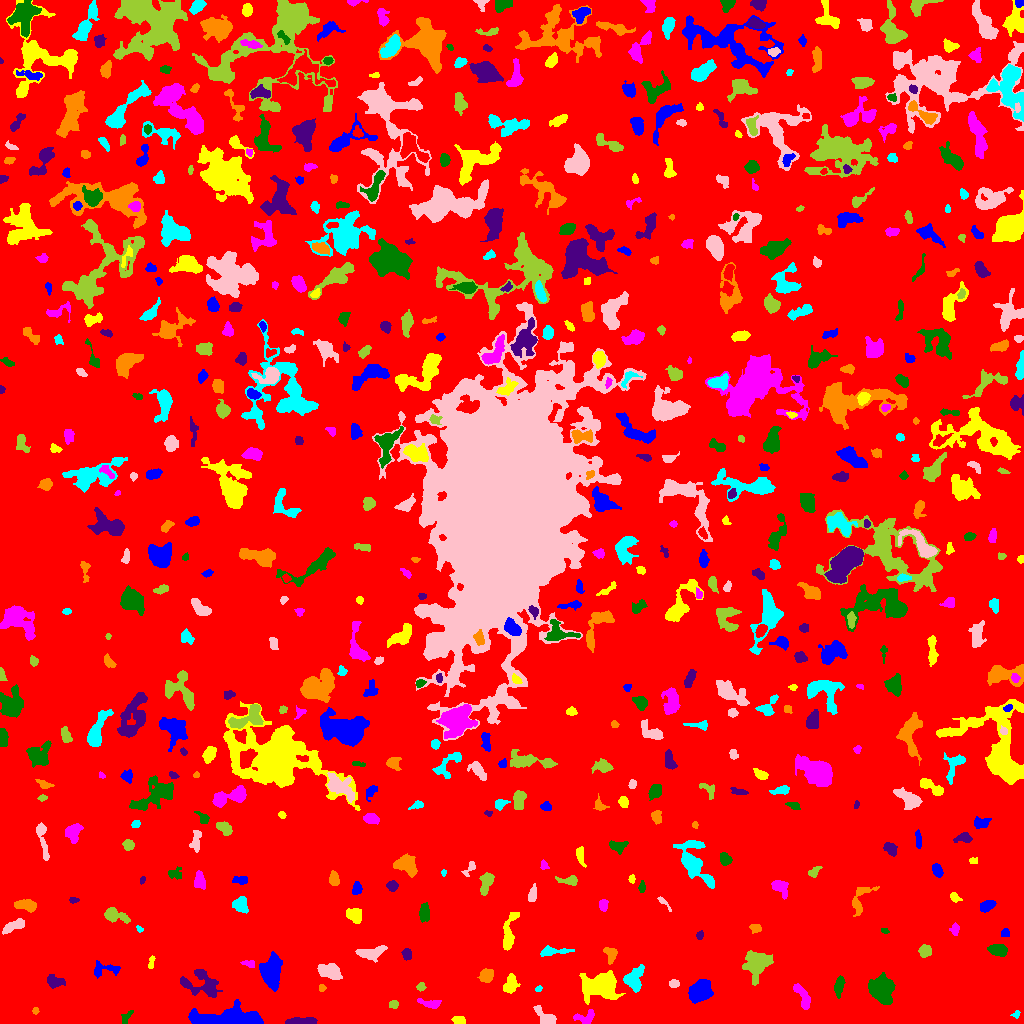

The data file committed next to this chart (first rows):
ID, X, Y, A, B, theta, total_flux, mu_max, mu_median, mu_mean, R_fwhm, R_e, R10, R90, x_start, x_end, y_start, y_end, area, greylevel
0, 516.8, 543.5, 300.7, 293, 0.455, 1790451, 11.0, 2.0, 2.217, 108.6, 241.5, 93.22, 384.3, 0, 1023, 0, 1023, 807594, 2.217
1, 228.2, 4.376, 16.44, 3.871, 0.01888, 10841, 44.0, 9.0, 11.39, 5.944, 8.444, 2.985, 14.05, 188, 263, 0, 24, 952, 15.39
2, 458.9, 3.278, 3.241, 1.897, -0.1532, 313.0, 6.0, 3.0, 3.099, 4.549, 3.241, 1.262, 4.918, 451, 465, 0, 7, 101, 8.099
3, 585, 6.138, 5.879, 3.147, 0.1963, 362.0, 4.0, 2.0, 1.989, 6.408, 4.478, 1.871, 6.747, 573, 594, 0, 14, 182, 6.989
4, 126.3, 6.211, 4.423, 1.937, 0.9384, 142.0, 3.0, 1.0, 1.464, 3.868, 3.29, 1.382, 5.015, 121, 133, 0, 13, 97, 6.464
5, 301, 1.878, 8.177, 1.546, 0.03645, 919.0, 10.0, 5.0, 4.665, 5.754, 4.334, 1.693, 6.652, 285, 317, 0, 6, 197, 9.665
6, 35.5, 12.41, 1.669, 1.373, -0.0, 88.0, 4.0, 2.0, 2.0, 2.877, 1.954, 0.7979, 3.038, 32, 39, 9, 16, 44, 8.0
7, 1016, 9.446, 2.059, 1.633, 0.8372, 101.0, 5.0, 2.0, 1.942, 2.185, 1.954, 0.7979, 3.338, 1010, 1020, 5, 13, 52, 6.942
8, 545.5, 6.274, 6.533, 2.911, -0.6406, 588.0, 6.0, 3.0, 2.579, 6.155, 4.853, 1.871, 7.356, 533, 556, 0, 18, 228, 7.579
9, 393.7, 19.35, 2.28, 1.941, 0.3096, 249.0, 6.0, 4.0, 3.32, 3.989, 2.764, 1.128, 4.146, 389, 398, 15, 23, 75, 8.32
10, 990.3, 22.89, 2.15, 2.017, -1.321, 155.0, 5.0, 2.0, 2.039, 2.821, 2.646, 0.9772, 4.297, 986, 995, 18, 27, 76, 7.039
11, 700.1, 32.28, 4.816, 4.197, 0.6288, 7294, 52.0, 12.0, 16.24, 5.944, 5.557, 2.185, 9.407, 688, 713, 20, 44, 449, 20.24
12, 600.5, 38.16, 9.211, 6.281, 0.1259, 5108, 15.0, 5.0, 6.074, 9.373, 8.667, 3.478, 13.91, 579, 625, 19, 53, 841, 10.07
13, 430.7, 19.92, 5.719, 2.002, -0.1423, 383.0, 5.0, 2.0, 2.409, 4.72, 3.909, 1.493, 5.997, 417, 441, 15, 25, 159, 7.409
14, 881.8, 35.04, 5.323, 4.653, -1.323, 12395, 73.0, 14.0, 20.97, 6.408, 6.05, 2.394, 10.37, 868, 895, 19, 51, 591, 24.97
15, 201.5, 40.43, 9.98, 6.925, -0.3309, 1844, 10.0, 3.0, 3.383, 6.155, 7.442, 2.646, 11.78, 180, 222, 26, 54, 545, 7.383
16, 321.5, 35.5, 1.835, 1.353, -0.0, 86.0, 4.0, 2.0, 1.72, 2.985, 1.954, 0.7979, 2.932, 319, 326, 32, 39, 50, 7.72
17, 538.3, 34.44, 1.834, 1.323, 0.7251, 84.0, 3.0, 2.0, 2.049, 2.985, 2.034, 0.7979, 2.932, 535, 542, 32, 38, 41, 7.049
18, 673.9, 40.01, 2.505, 1.823, 0.005094, 226.0, 8.0, 2.0, 2.79, 2.585, 2.646, 0.9772, 4.334, 669, 679, 36, 44, 81, 7.79
19, 420.8, 36.75, 2.204, 1.964, 0.8976, 164.0, 4.0, 2.0, 2.377, 4.029, 2.646, 1.128, 4.029, 416, 426, 32, 41, 69, 7.377
20, 351, 38.74, 3.232, 1.766, -0.7492, 185.0, 4.0, 2.0, 2.151, 4.514, 2.985, 1.128, 4.583, 345, 356, 33, 44, 86, 8.151
21, 271.5, 51.53, 7.664, 4.606, 1.538, 4308, 16.0, 7.0, 7.402, 9.356, 7.442, 3.038, 11.53, 259, 282, 32, 72, 582, 11.4
22, 510.1, 39.74, 5.192, 2.97, 1.322, 501.0, 7.0, 2.0, 2.319, 3.742, 4.37, 1.596, 7.047, 503, 520, 30, 50, 216, 7.319
23, 802.3, 27.55, 7.744, 2.545, -1.082, 1123, 10.0, 5.0, 4.699, 6.408, 4.983, 1.954, 7.59, 793, 810, 14, 40, 239, 8.699
24, 838.7, 36.75, 4.707, 1.959, 1.39, 523.0, 8.0, 3.0, 3.076, 4.583, 3.785, 1.493, 6.05, 834, 845, 25, 48, 170, 8.076
25, 54.33, 42.17, 4.478, 2.57, -0.1485, 491.0, 7.0, 2.0, 2.654, 4.068, 3.909, 1.493, 6.383, 47, 65, 35, 49, 185, 7.654
26, 486.1, 47.41, 3.531, 2.853, 0.457, 600.0, 8.0, 3.0, 3.371, 5.232, 4.068, 1.596, 6.308, 477, 493, 41, 55, 178, 8.371
27, 633.5, 43.52, 6.214, 4.533, 1.226, 838.0, 6.0, 2.0, 2.465, 6.887, 5.323, 2.034, 8.63, 623, 644, 31, 59, 340, 7.465
28, 328.9, 52.06, 6.001, 3.249, -0.2748, 1535, 10.0, 4.0, 4.889, 7.047, 5.528, 2.257, 8.593, 317, 342, 44, 60, 314, 8.889
29, 757.1, 59.28, 6.639, 5.379, 1.152, 2211, 13.0, 3.0, 3.859, 5.726, 6.699, 2.459, 11.13, 742, 773, 38, 73, 573, 8.859
30, 389.2, 52.57, 2.86, 2.311, -1.187, 404.0, 7.0, 3.0, 3.513, 3.989, 3.241, 1.262, 5.078, 384, 395, 46, 58, 115, 8.513
31, 104.7, 54.33, 8.147, 3.463, 0.05047, 375.0, 3.0, 2.0, 1.72, 6.333, 4.82, 1.954, 7.356, 94, 120, 45, 63, 218, 6.72
32, 151.3, 61.13, 3.727, 1.352, 1.364, 110.0, 4.0, 1.0, 1.549, 3.29, 2.585, 0.9772, 4.107, 148, 155, 55, 68, 71, 6.549
33, 248.6, 59.68, 3.794, 1.788, -0.221, 174.0, 4.0, 2.0, 2.071, 4.583, 3.09, 1.128, 4.549, 240, 254, 56, 63, 84, 7.071
34, 998.4, 73.54, 4.508, 2.697, -0.2295, 667.0, 7.0, 3.0, 3.207, 5.293, 4.514, 1.784, 6.979, 987, 1007, 67, 79, 208, 8.207
35, 406.3, 69.81, 2.25, 2.187, 0.8863, 88.0, 4.0, 1.0, 0.8544, 2.459, 2.326, 0.7979, 4.029, 401, 411, 63, 75, 103, 6.854
36, 610.4, 68.69, 4.3, 2.923, -1.331, 381.0, 4.0, 3.0, 2.411, 6.232, 4.222, 1.693, 6.18, 603, 617, 59, 76, 158, 7.411
37, 552.5, 71.99, 8.797, 2.022, 0.06418, 450.0, 5.0, 2.0, 2.25, 5.015, 4.478, 1.784, 6.956, 540, 574, 67, 78, 200, 7.25
38, 370, 70.48, 6.953, 2.773, 0.1211, 915.0, 7.0, 3.0, 3.177, 6.457, 5.202, 2.111, 8.098, 355, 387, 61, 78, 288, 8.177
39, 925, 72.3, 3.042, 2.777, 0.4755, 444.0, 6.0, 3.0, 3.062, 5.171, 3.742, 1.493, 5.836, 918, 931, 66, 79, 145, 8.062
40, 273.4, 81.27, 2.2, 1.828, 0.6693, 137.0, 4.0, 2.0, 2.015, 3.656, 2.523, 0.9772, 3.909, 269, 278, 77, 85, 68, 9.015
41, 1005, 90.59, 2.018, 1.954, -0.5965, 168.0, 5.0, 2.0, 2.366, 3.192, 2.523, 0.9772, 4.029, 1001, 1009, 87, 95, 71, 7.366
42, 508.8, 89.3, 11.21, 2.812, 1.396, 1379, 11.0, 4.0, 4.204, 4.983, 5.557, 2.111, 8.903, 503, 519, 73, 111, 328, 8.204
43, 954.8, 94.4, 2.896, 1.97, 1.515, 179.0, 4.0, 2.0, 1.904, 4.222, 2.932, 1.128, 4.754, 949, 959, 88, 101, 94, 6.904
44, 884.7, 93.06, 1.517, 1.278, -0.2376, 52.0, 3.0, 1.0, 1.209, 2.523, 1.871, 0.5642, 2.706, 881, 889, 90, 95, 43, 7.209
45, 699.5, 88.08, 1.994, 1.496, 1.427, 171.0, 7.0, 2.0, 2.85, 2.585, 2.185, 0.7979, 3.568, 696, 703, 84, 93, 60, 7.85
46, 755.9, 95.24, 3.073, 1.994, -0.1817, 198.0, 5.0, 2.0, 2.084, 3.29, 3.038, 1.128, 4.853, 749, 761, 90, 99, 95, 7.084
47, 139.3, 93.94, 1.775, 1.111, -0.6528, 36.0, 2.0, 1.0, 0.878, 2.764, 1.596, 0.5642, 2.523, 136, 143, 91, 98, 41, 6.878
48, 14.04, 97.57, 6.414, 2.192, 0.4334, 693.0, 8.0, 3.0, 3.316, 5.441, 4.406, 1.693, 6.864, 2, 24, 89, 105, 209, 8.316
49, 114, 108, 5.958, 2.892, -0.2932, 856.0, 10.0, 3.0, 3.331, 4.754, 4.37, 1.693, 7.421, 104, 130, 100, 116, 257, 8.331
50, 476, 105.2, 2.541, 2.141, 1.155, 273.0, 6.0, 3.0, 2.786, 4.184, 2.985, 1.128, 4.583, 471, 481, 100, 111, 98, 7.786
51, 987.7, 118.1, 3.849, 2.351, 0.476, 463.0, 7.0, 3.0, 2.968, 4.068, 3.7, 1.382, 6.024, 980, 996, 111, 123, 156, 7.968
52, 354.6, 108.2, 3.809, 3.081, -0.5918, 897.0, 10.0, 4.0, 4.333, 5.528, 4.37, 1.693, 6.84, 346, 361, 100, 115, 207, 9.333
53, 603.5, 118.5, 2.753, 2.097, -1.559, 312.0, 6.0, 3.0, 3.089, 4.514, 3.141, 1.262, 4.72, 599, 608, 112, 124, 101, 8.089
54, 424.2, 110.3, 4.445, 2.435, 1.563, 409.0, 5.0, 2.0, 2.311, 5.078, 4.26, 1.596, 6.482, 419, 429, 101, 121, 177, 7.311
55, 73.29, 123.4, 2.426, 1.44, 0.01538, 94.0, 3.0, 2.0, 1.709, 3.09, 2.394, 0.9772, 3.742, 69, 79, 120, 126, 55, 6.709
56, 27.43, 118.5, 5.044, 2.463, -0.1394, 936.0, 13.0, 3.0, 4.235, 4.029, 4.068, 1.493, 6.817, 14, 36, 111, 124, 221, 9.235
57, 240.6, 118.7, 4.087, 3.537, -1.081, 901.0, 7.0, 4.0, 4.332, 6.531, 4.82, 1.954, 7.225, 232, 248, 110, 127, 208, 8.332
58, 663.9, 120.6, 5.348, 1.32, -0.8251, 188.0, 4.0, 2.0, 2.507, 4.754, 2.985, 1.128, 4.478, 657, 671, 112, 127, 75, 6.507
59, 486.4, 141.6, 5.569, 2.727, 1.251, 1018, 11.0, 4.0, 4.465, 4.442, 4.549, 1.693, 7.421, 479, 494, 128, 151, 228, 8.465
... 605 more rows
